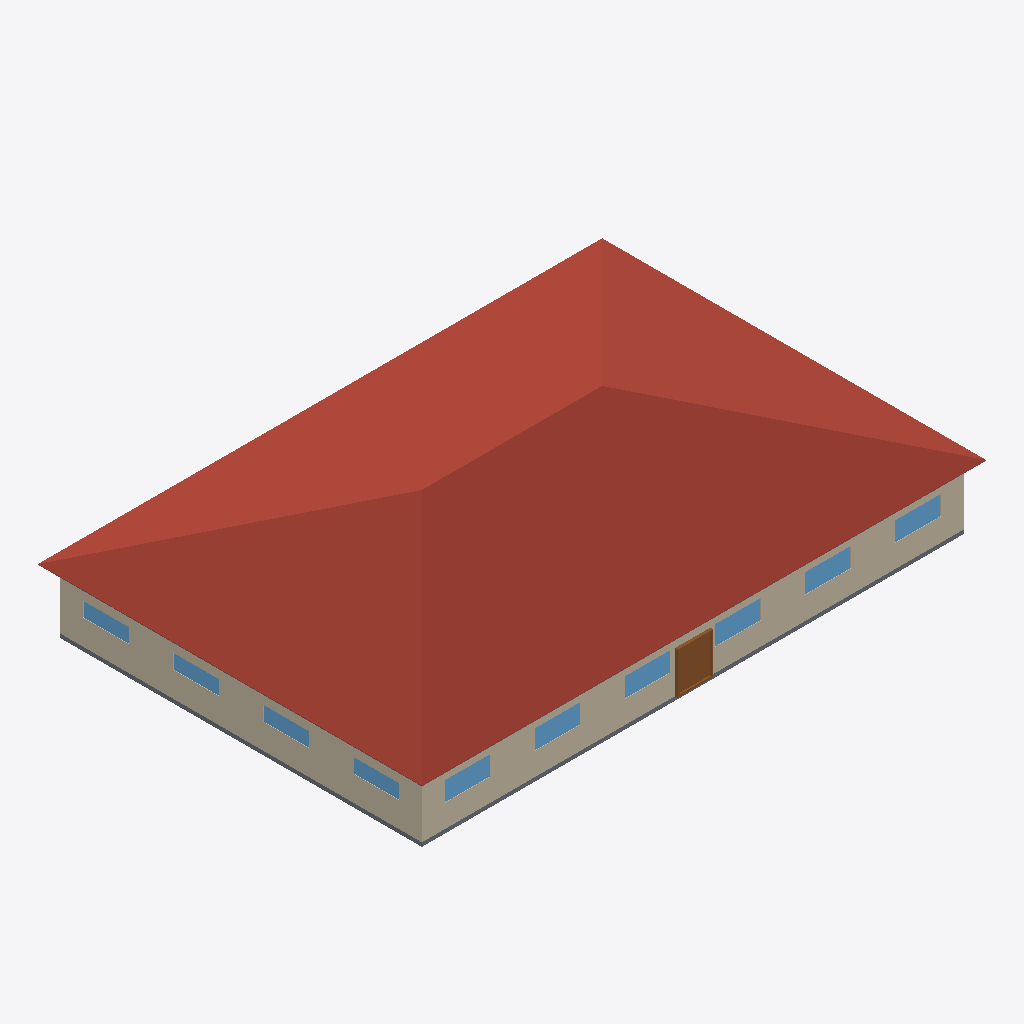
Isometric view of an IFC building model (IFC-SPF (STEP), schema IFC4, length unit metre), seen from the south-west, elements coloured by IFC class: 10 windows (light blue), 4 roofs (red-brown), 3 walls (beige), 2 slabs (grey), 1 door (brown).
Extent 28.9 m × 19.7 m × 6.6 m (x, y, z). Elements (41): 20 IfcWindow, 12 IfcWall, 4 IfcRoof, 3 IfcDoor, 2 IfcSlab.

HEADER;
FILE_DESCRIPTION(('ViewDefinition [CoordinationView]'),'2;1');
FILE_NAME('small_office.ifc','2024-09-09T21:28:56',(''),(''),'IfcOpenShell 0.7.0','IfcOpenShell 0.7.0','');
FILE_SCHEMA(('IFC4'));
ENDSEC;
DATA;
#23=IFCPROJECT('2yUCyZKkz4kBtjghxnDyhX',#5,'ASHRAE901_OfficeSmall_STD2022_Miami','','','Project002','',(#21),#19);
#24=IFCSITE('2PBPZlMbX0LPqtR2PL$NPm',#5,'Site','',$,$,$,'Site',.COMPLEX.,$,$,$,$,$);
#25=IFCBUILDING('1nF0b0gVPFs8KigrZAk9Zd',#5,'Building','',$,$,$,'Building',.COMPLEX.,$,$,$);
#26=IFCBUILDINGSTOREY('35AHTBHGz5f8vb8hApTGmK',#5,'Ground_level','',$,$,$,'Floor',.COMPLEX.,$);
#1792=IFCBUILDINGSTOREY('1JyZTyhPD1LBtmBFwFe$fo',#5,'Attic_level','',$,$,$,'Floor',.ELEMENT.,$);
#1876=IFCROOF('15HwQuKTX2$hlWqEqpxeq1',#5,'Attic_roof_south','',$,#40,#1875,$,.FLAT_ROOF.);
#1902=IFCROOF('3U0j_6nbP2AuEgNavOE3X7',#5,'Attic_roof_west','',$,#40,#1901,$,.FLAT_ROOF.);
#1819=IFCROOF('3MJ6HySS12VOSL18vWEE8q',#5,'Attic_roof_north','',$,#40,#1818,$,.FLAT_ROOF.);
#1846=IFCROOF('24LQ1ZSjjCxuRYXPjQKOdG',#5,'Attic_roof_east','',$,#40,#1845,$,.FLAT_ROOF.);
#1267=IFCWALL('1wYxBe$C9AUw1r5UfOoFz6',#5,'Perimeter_ZN_1_wall_south','',$,#40,#1266,$,.MOVABLE.);
#80=IFCWALL('0OZcT0NHnAQ8dytt4Pjt6y',#5,'Perimeter_ZN_4_wall_west','',$,#40,#79,$,.MOVABLE.);
#56=IFCSLAB('39CNaCI4nCjOCTudlvzQ8R',#5,'floor','',$,#40,#55,$,.FLOOR.);
#1710=IFCDOOR('2O7JiBsoDCt8ykk_nf15Nu',#5,'Perimeter_ZN_1_wall_south_door','',$,#40,#1709,$,2134.0,1830.0,.DOOR.,.SINGLE_SWING_LEFT.,$);
#1583=IFCWINDOW('0LoXMrK7X0SRdAp0NohSS5',#5,'Perimeter_ZN_1_wall_south_Window_6','',$,#40,#1582,$,1523.0,1830.0,.WINDOW.,.SINGLE_PANEL.,$);
#1591=IFCWINDOW('1bYmNGrvzFuxffhS$DJ4O3',#5,'Perimeter_ZN_1_wall_south_Window_5','',$,#40,#1590,$,1523.0,1830.0,.WINDOW.,.SINGLE_PANEL.,$);
#1599=IFCWINDOW('10L_OThjv6BOKWKcY8sRbQ',#5,'Perimeter_ZN_1_wall_south_Window_4','',$,#40,#1598,$,1523.0,1830.0,.WINDOW.,.SINGLE_PANEL.,$);
#1623=IFCWINDOW('1dY9Oq$8v9VeCmiPkMRqKQ',#5,'Perimeter_ZN_1_wall_south_Window_1','',$,#40,#1622,$,1523.0,1830.0,.WINDOW.,.SINGLE_PANEL.,$);
#1615=IFCWINDOW('204NqbGGf0NPYqFsfuPK5A',#5,'Perimeter_ZN_1_wall_south_Window_2','',$,#40,#1614,$,1523.0,1830.0,.WINDOW.,.SINGLE_PANEL.,$);
#1607=IFCWINDOW('3SL0N8vQz7RuviNMY1c5oV',#5,'Perimeter_ZN_1_wall_south_Window_3','',$,#40,#1606,$,1523.0,1830.0,.WINDOW.,.SINGLE_PANEL.,$);
#308=IFCWINDOW('3vAkMRaUb0qxBi43k3xguM',#5,'Perimeter_ZN_4_wall_west_Window_4','',$,#40,#307,$,1523.0,1830.0,.WINDOW.,.SINGLE_PANEL.,$);
#317=IFCWINDOW('3RazIvcGPDl8swX5jb10Rw',#5,'Perimeter_ZN_4_wall_west_Window_3','',$,#40,#316,$,1523.0,1830.0,.WINDOW.,.SINGLE_PANEL.,$);
#325=IFCWINDOW('2LCoNHvnTA0PjfKavmdHQW',#5,'Perimeter_ZN_4_wall_west_Window_2','',$,#40,#324,$,1523.0,1830.0,.WINDOW.,.SINGLE_PANEL.,$);
#333=IFCWINDOW('2KWlQp58f8fPTGbo6eGtPk',#5,'Perimeter_ZN_4_wall_west_Window_1','',$,#40,#332,$,1523.0,1830.0,.WINDOW.,.SINGLE_PANEL.,$);
#1925=IFCSLAB('3VbzJqbY92TgvDcrhIGCl0',#5,'Attic_floor','',$,#40,#1924,$,.FLOOR.);
#352=IFCWALL('3b2jkUZ3PD6QEm90FR1uD3',#5,'Perimeter_ZN_2_wall_east','',$,#40,#351,$,.MOVABLE.);
ENDSEC;